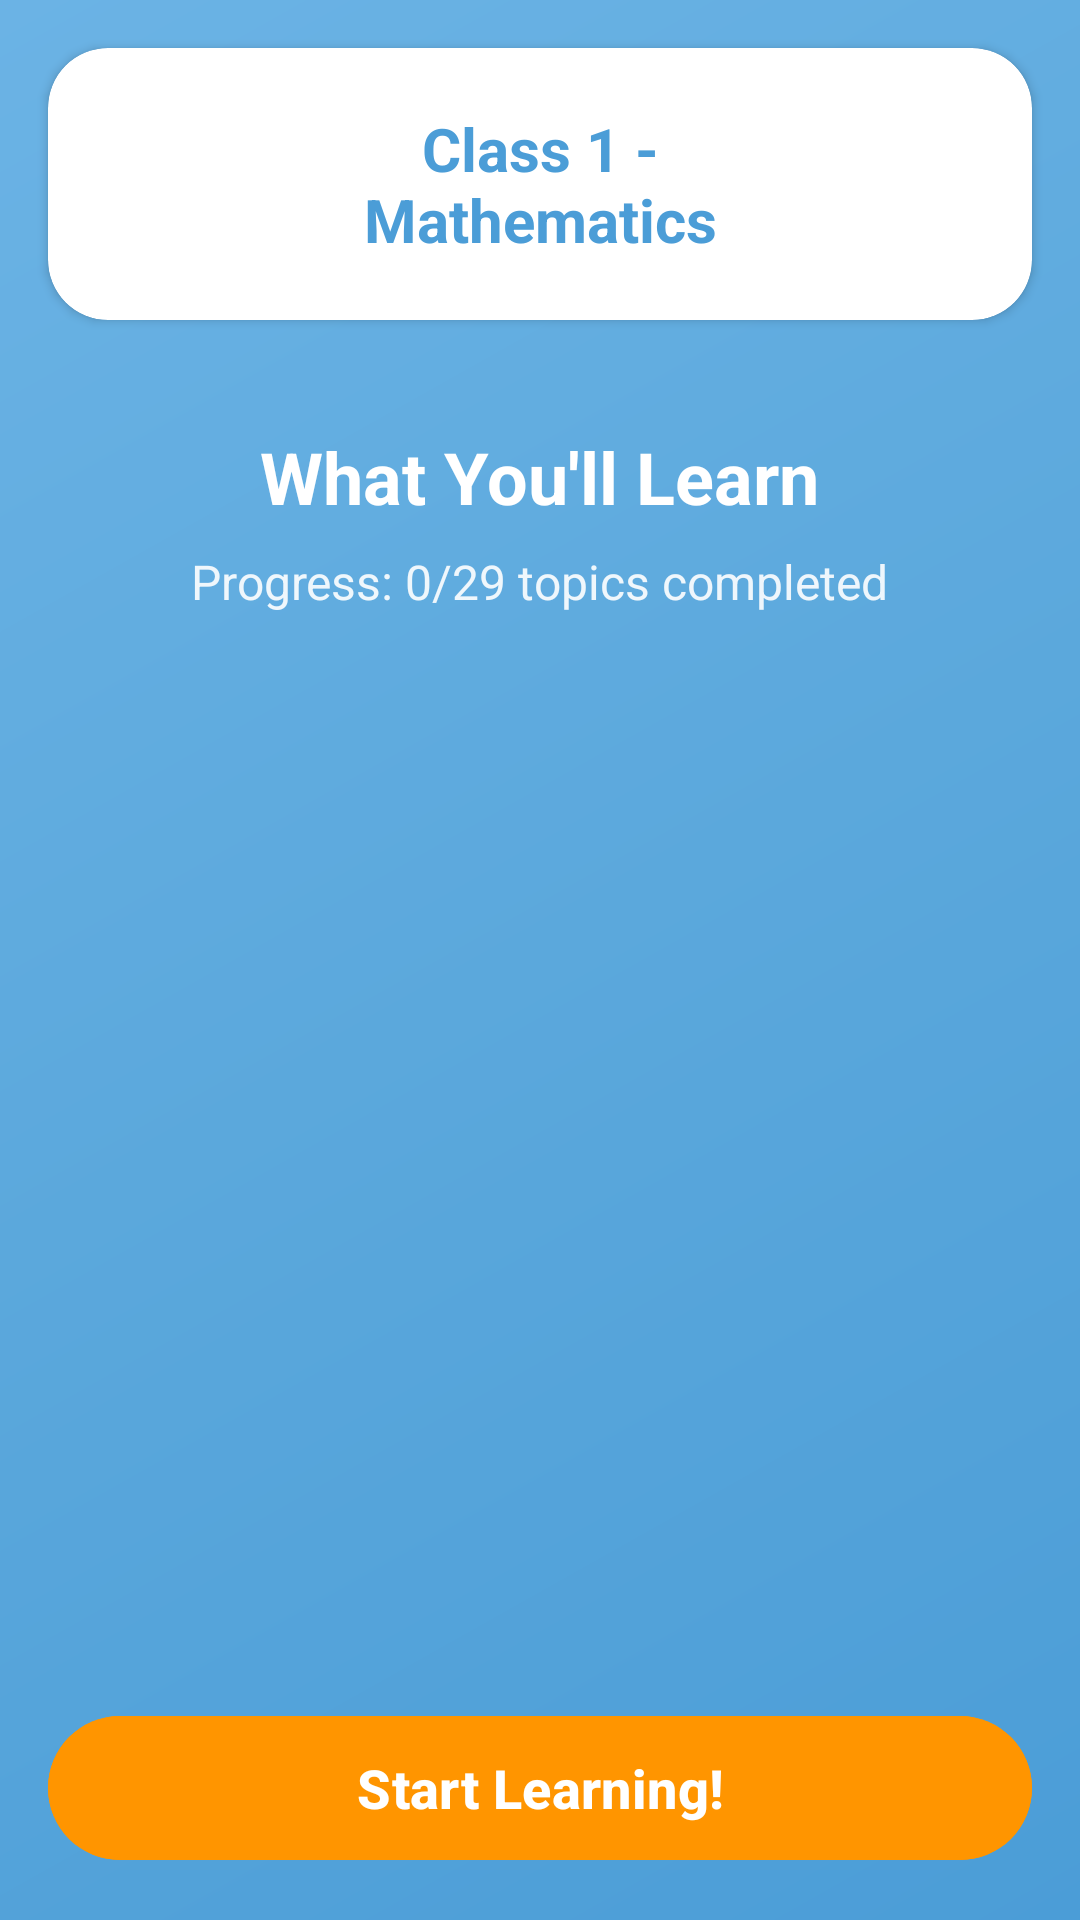

Reconstruct the res/layout file that produces this screen, plus the resources it refers to.
<!-- AndroidManifest.xml: application theme Theme.LearningForAll -->
<!-- res/layout/activity_class1.xml -->
<?xml version="1.0" encoding="utf-8"?>
<androidx.constraintlayout.widget.ConstraintLayout xmlns:android="http://schemas.android.com/apk/res/android"
    xmlns:app="http://schemas.android.com/apk/res-auto"
    android:layout_width="match_parent"
    android:layout_height="match_parent"
    android:background="@drawable/gradient_background">

    
    <androidx.cardview.widget.CardView
        android:id="@+id/topBar"
        android:layout_width="match_parent"
        android:layout_height="wrap_content"
        android:layout_margin="16dp"
        android:elevation="8dp"
        app:cardCornerRadius="20dp"
        app:cardBackgroundColor="@color/white"
        app:layout_constraintTop_toTopOf="parent">

        <LinearLayout
            android:layout_width="match_parent"
            android:layout_height="wrap_content"
            android:orientation="horizontal"
            android:padding="20dp"
            android:gravity="center_vertical">

            <ImageView
                android:id="@+id/backButton"
                android:layout_width="40dp"
                android:layout_height="40dp"
                android:src="@drawable/ic_arrow_back"
                android:background="?attr/selectableItemBackgroundBorderless"
                android:padding="8dp"
                app:tint="@color/primary_blue" />

            <TextView
                android:layout_width="0dp"
                android:layout_height="wrap_content"
                android:layout_weight="1"
                android:text="Class 1 - Mathematics"
                android:textSize="20sp"
                android:textColor="@color/primary_blue"
                android:textStyle="bold"
                android:gravity="center"
                android:layout_marginStart="16dp"
                android:layout_marginEnd="56dp" />

        </LinearLayout>

    </androidx.cardview.widget.CardView>

    
    <LinearLayout
        android:id="@+id/welcomeSection"
        android:layout_width="match_parent"
        android:layout_height="wrap_content"
        android:orientation="vertical"
        android:gravity="center"
        android:padding="20dp"
        android:layout_marginTop="16dp"
        app:layout_constraintTop_toBottomOf="@+id/topBar">

        <TextView
            android:layout_width="wrap_content"
            android:layout_height="wrap_content"
            android:text="What You'll Learn"
            android:textSize="24sp"
            android:textColor="@color/white"
            android:textStyle="bold"
            android:gravity="center" />

        <TextView
            android:id="@+id/progressText"
            android:layout_width="wrap_content"
            android:layout_height="wrap_content"
            android:text="Progress: 0/29 topics completed"
            android:textSize="16sp"
            android:textColor="@color/white"
            android:alpha="0.9"
            android:gravity="center"
            android:layout_marginTop="8dp" />

    </LinearLayout>

    
    <androidx.recyclerview.widget.RecyclerView
        android:id="@+id/topicsRecyclerView"
        android:layout_width="match_parent"
        android:layout_height="0dp"
        android:padding="16dp"
        android:clipToPadding="false"
        app:layout_constraintTop_toBottomOf="@+id/welcomeSection"
        app:layout_constraintBottom_toTopOf="@+id/startLearningButton" />

    
    <com.google.android.material.button.MaterialButton
        android:id="@+id/startLearningButton"
        android:layout_width="match_parent"
        android:layout_height="56dp"
        android:layout_margin="16dp"
        android:text="Start Learning!"
        android:textSize="18sp"
        android:textStyle="bold"
        android:backgroundTint="@color/accent_orange"
        app:cornerRadius="28dp"
        app:icon="@drawable/ic_arrow_forward"
        app:iconGravity="end"
        app:layout_constraintBottom_toBottomOf="parent" />

</androidx.constraintlayout.widget.ConstraintLayout>
<!-- resources referenced by this layout -->
<resources>
  <color name="accent_orange">#FF9500</color>
  <color name="primary_blue">#4B9DD7</color>
  <color name="white">#FFFFFFFF</color>
  <!-- drawable gradient_background (drawable) -->
  <?xml version="1.0" encoding="utf-8"?>
  <shape xmlns:android="http://schemas.android.com/apk/res/android">
      <gradient
          android:angle="135"
          android:startColor="#4B9DD7"
          android:centerColor="#5BA8DC"
          android:endColor="#6BB3E5"
          android:type="linear" />
  </shape>
  <style name="Theme.LearningForAll" parent="Base.Theme.LearningForAll" />
  <style name="Base.Theme.LearningForAll" parent="Theme.Material3.DayNight.NoActionBar">
          
          
      </style>
</resources>
